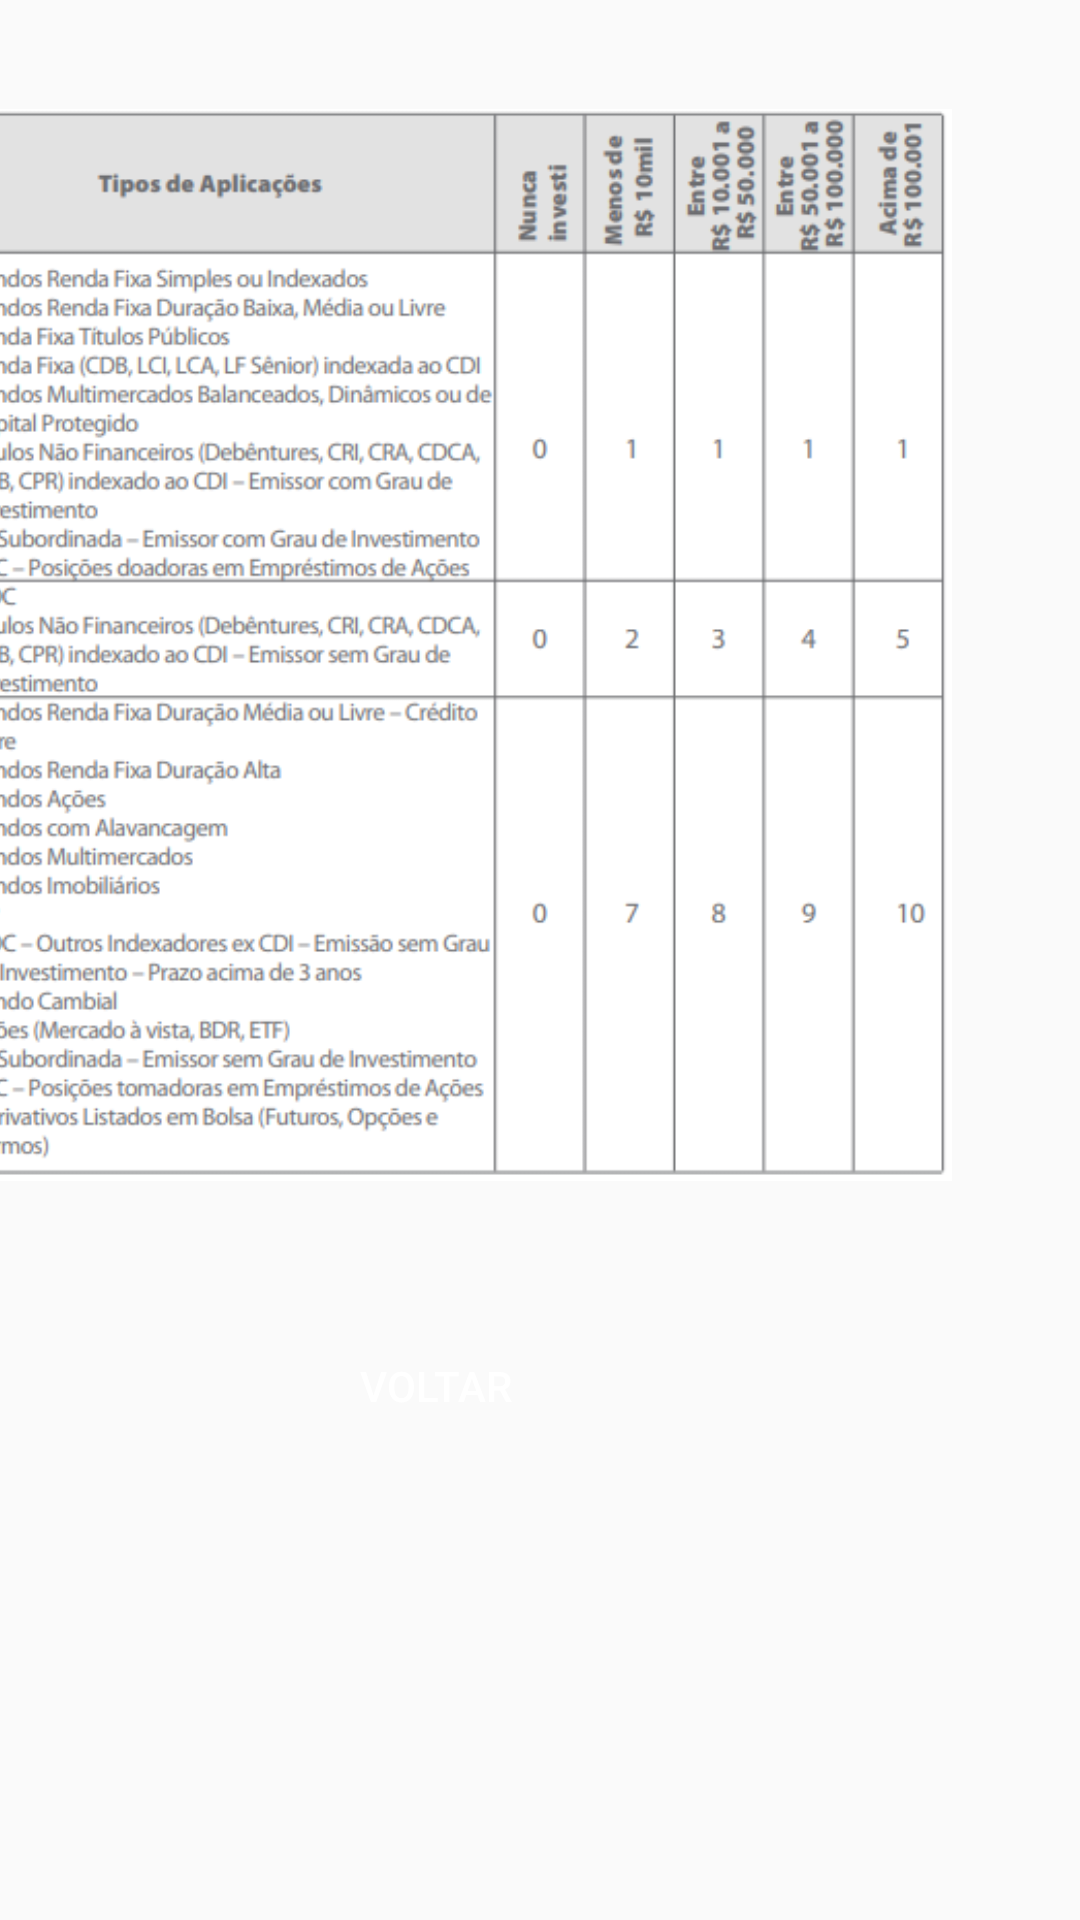

Layout XML and referenced resources for this Android screen:
<!-- AndroidManifest.xml: application theme AppTheme -->
<!-- res/layout/fragment_image_q9.xml -->
<?xml version="1.0" encoding="utf-8"?>
<androidx.constraintlayout.widget.ConstraintLayout xmlns:android="http://schemas.android.com/apk/res/android"
    xmlns:app="http://schemas.android.com/apk/res-auto"
    xmlns:tools="http://schemas.android.com/tools"
    android:layout_width="match_parent"
    android:layout_height="match_parent"
    tools:context=".fragments.ImageQ9">

    <ImageView
        android:id="@+id/imageView3"
        android:layout_width="344dp"
        android:layout_height="430dp"
        android:layout_marginEnd="70dp"
        android:layout_marginRight="70dp"
        android:src="@drawable/imageq9"
        app:layout_constraintEnd_toEndOf="parent"
        app:layout_constraintStart_toStartOf="parent"
        app:layout_constraintTop_toTopOf="parent" />

    <Button
        android:id="@+id/btnVoltarq9"
        android:layout_width="0dp"
        android:layout_height="wrap_content"
        android:layout_marginTop="8dp"
        android:layout_marginEnd="70dp"
        android:layout_marginRight="70dp"
        android:text="VOLTAR"
        app:layout_constraintEnd_toEndOf="parent"
        app:layout_constraintStart_toStartOf="parent"
        app:layout_constraintTop_toBottomOf="@+id/imageView3" />
</androidx.constraintlayout.widget.ConstraintLayout>
<!-- resources referenced by this layout -->
<resources>
  <!-- drawable imageq9: png bitmap (drawable, 72441 bytes) -->
  <style name="AppTheme" parent="Theme.AppCompat.Light.DarkActionBar">
          
          <item name="colorPrimary">@color/colorPrimary</item>
          <item name="colorPrimaryDark">@color/colorPrimaryDark</item>
          <item name="colorAccent">@color/colorAccent</item>
          <item name="buttonStyle">@style/AppTheme.RoundedCornerMaterialButton</item>
  
      </style>
  <color name="colorPrimary">#D81B60</color>
  <color name="colorPrimaryDark">#616161</color>
  <color name="colorAccent">#4C5FD1</color>
  <style name="AppTheme.RoundedCornerMaterialButton" parent="Widget.AppCompat.Button.Colored">
          <item name="android:background">@drawable/rounded_shape</item>
      </style>
</resources>
